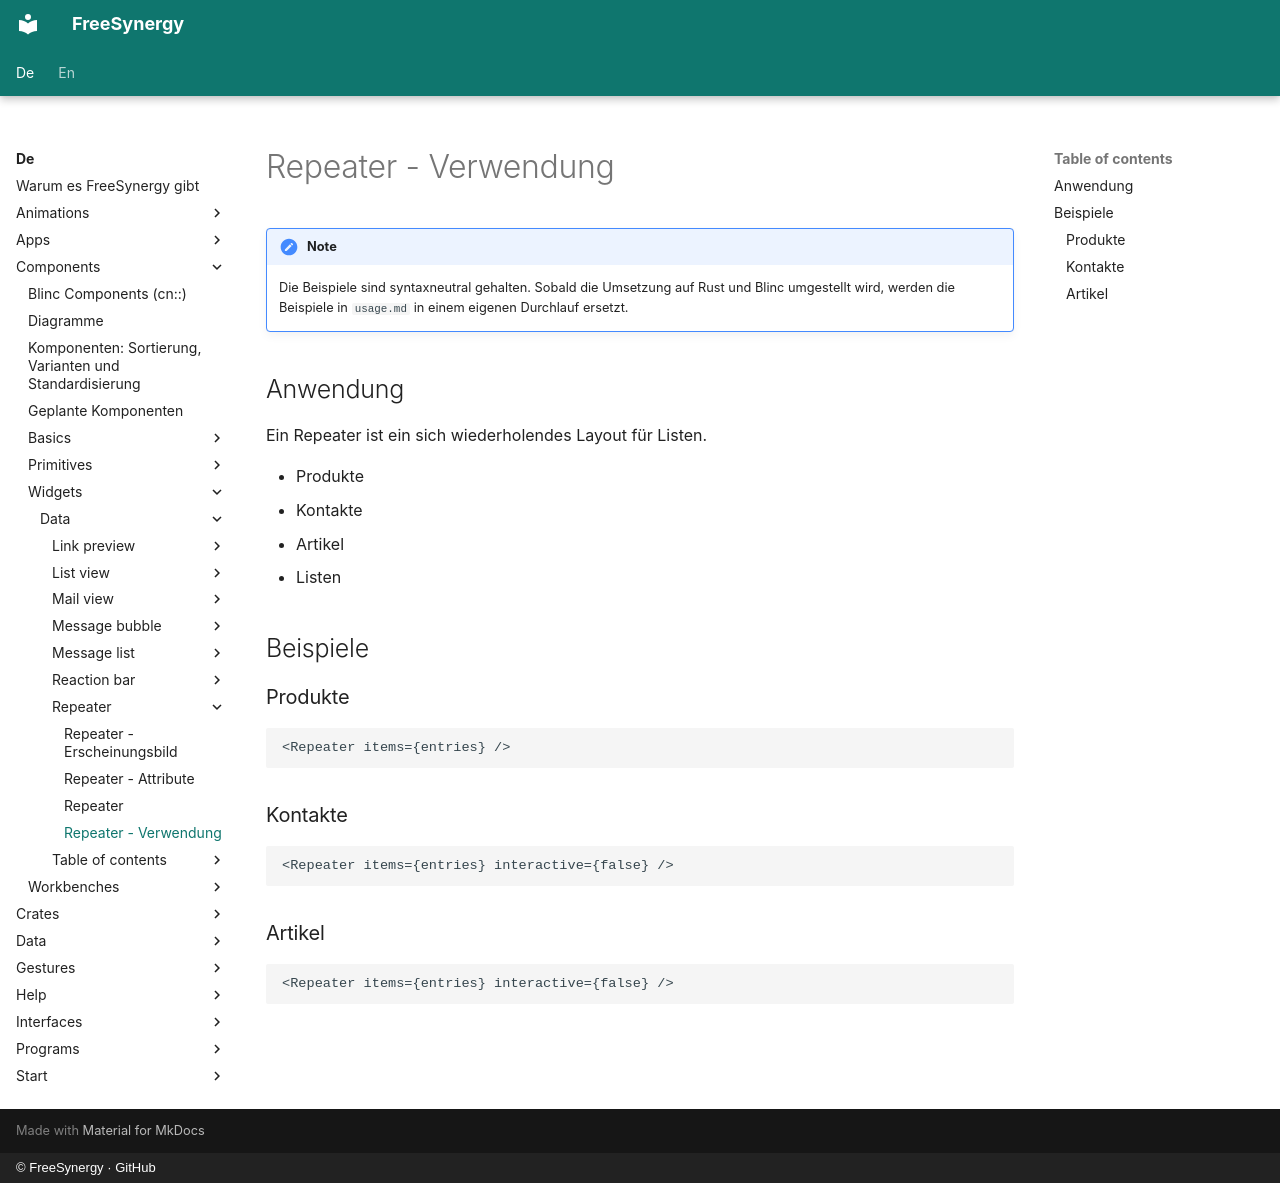

repository: FreeSynergy/fs-documentation · page: de/components/widgets/data/repeater/usage/index.html · generator: mkdocs · copyright: © FreeSynergy · GitHub

# Repeater - Verwendung

!!! note
    Die Beispiele sind syntaxneutral gehalten. Sobald die Umsetzung auf Rust und
    Blinc umgestellt wird, werden die Beispiele in `usage.md` in einem eigenen Durchlauf
    ersetzt.

## Anwendung

Ein Repeater ist ein sich wiederholendes Layout für Listen.

- Produkte
- Kontakte
- Artikel
- Listen

## Beispiele

### Produkte

```jsx
<Repeater items={entries} />
```

### Kontakte

```jsx
<Repeater items={entries} interactive={false} />
```

### Artikel

```jsx
<Repeater items={entries} interactive={false} />
```
